Labelled photos from "aurora_train", an image-classification folder in 123675/data. The possible labels are: drapery aurora, hotspot aurora, multiple arcs aurora, radial aurora, single arc aurora.

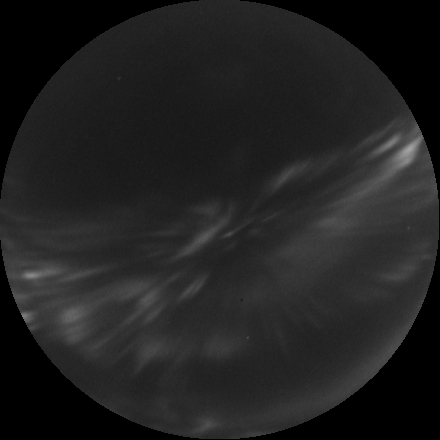
Label: radial aurora

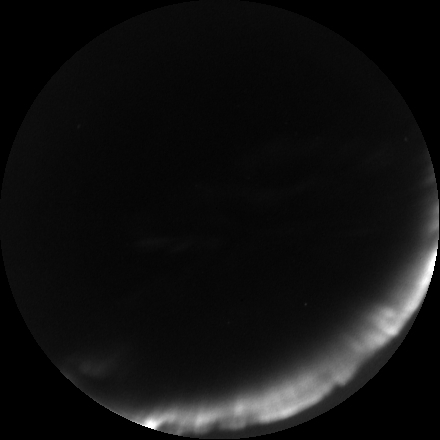
Label: single arc aurora

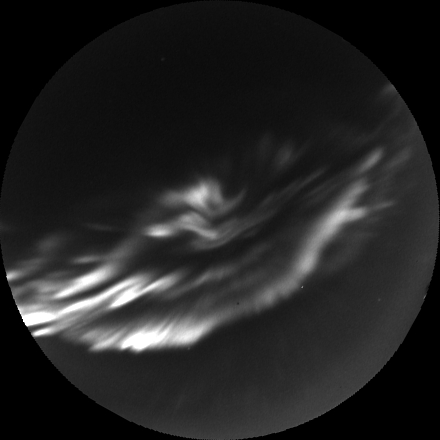
Label: hotspot aurora

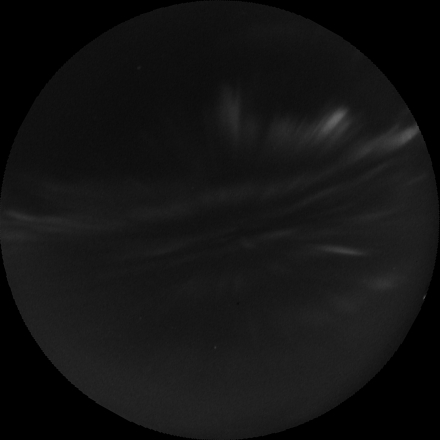
Label: drapery aurora

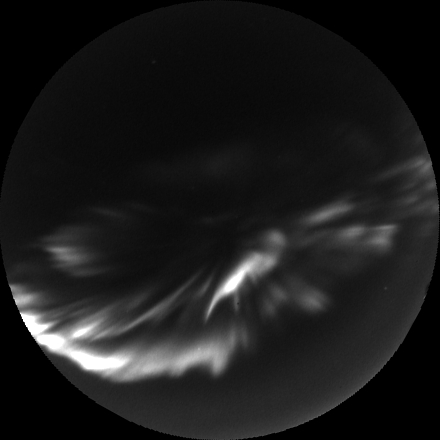
Label: hotspot aurora

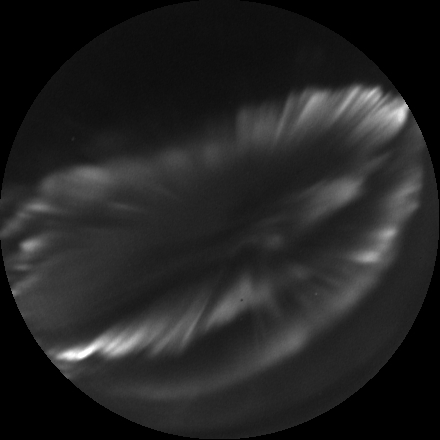
Label: multiple arcs aurora
